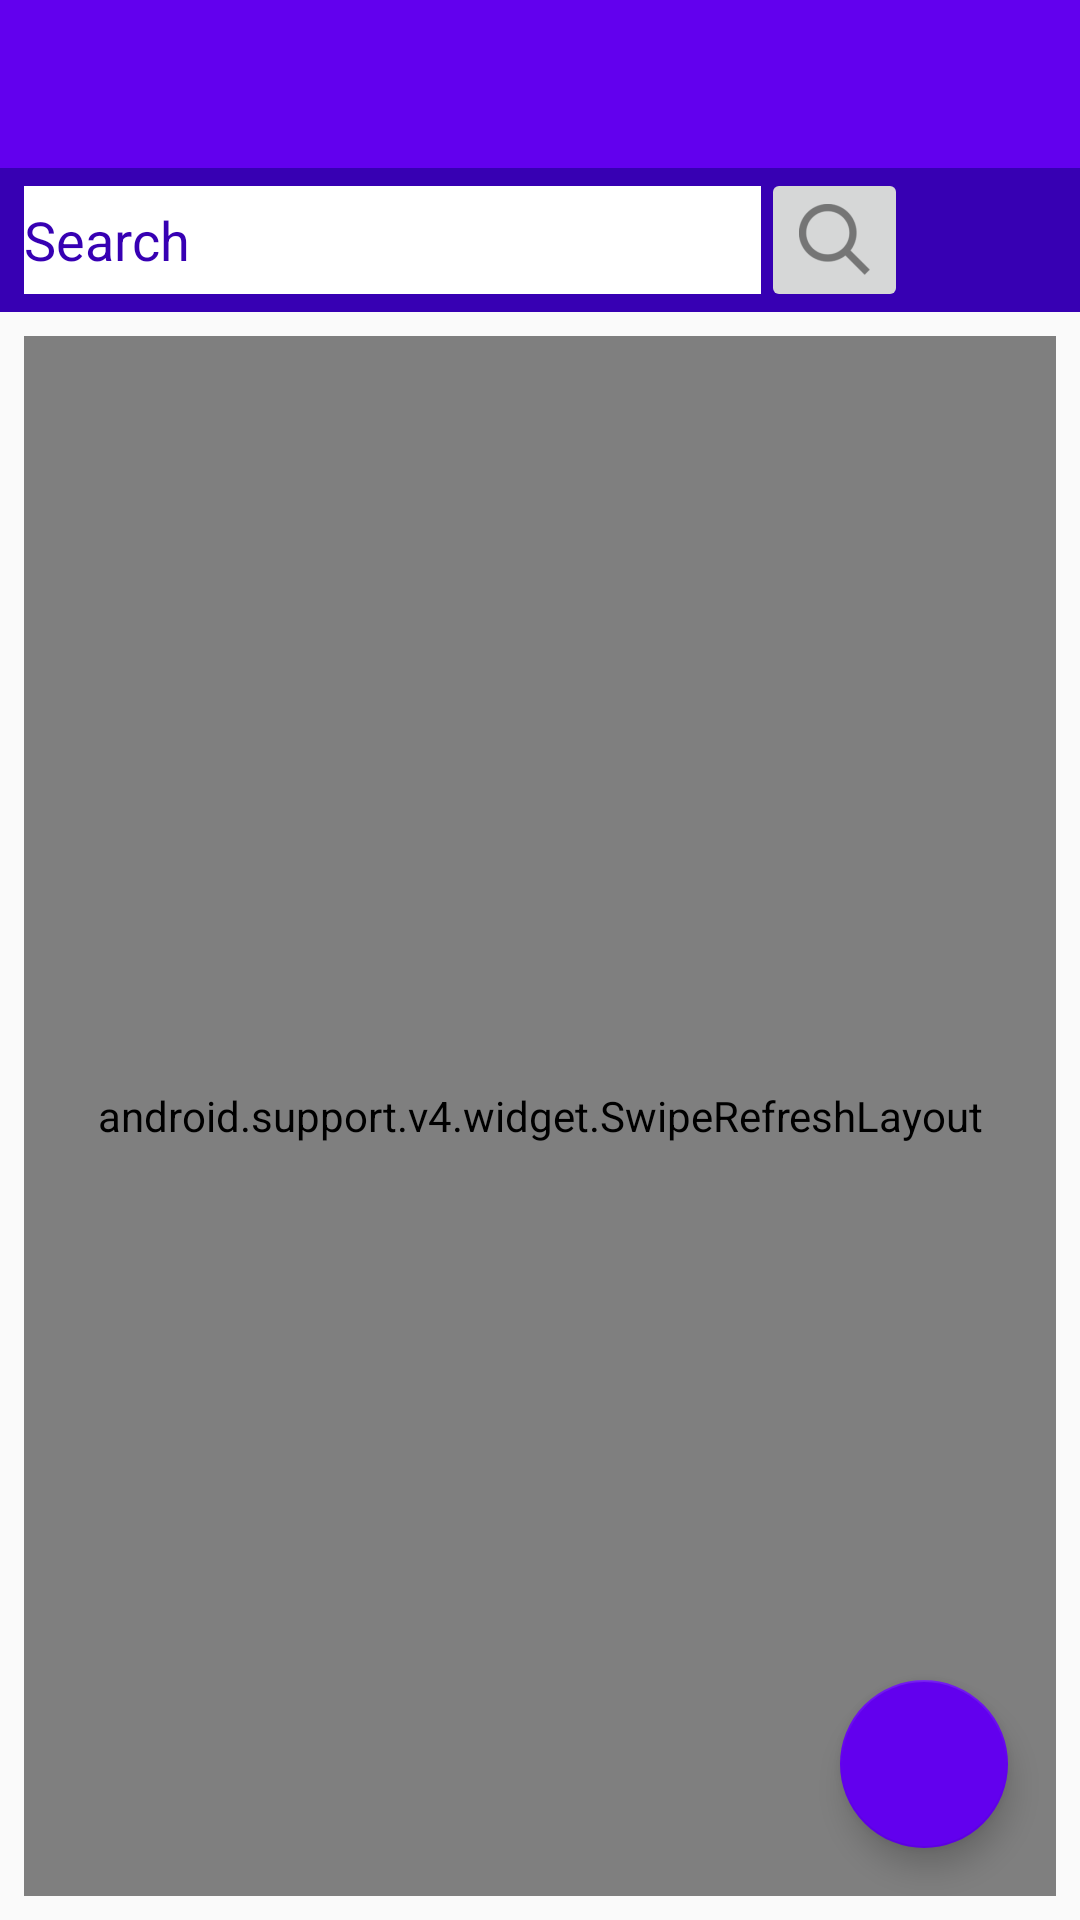

Reconstruct the res/layout file that produces this screen, plus the resources it refers to.
<!-- AndroidManifest.xml: activity theme Fullscreen -->
<!-- res/layout/activity_dbarang.xml -->
<?xml version="1.0" encoding="utf-8"?>
<LinearLayout xmlns:android="http://schemas.android.com/apk/res/android"
    android:layout_width="match_parent"
    android:layout_height="match_parent"
    xmlns:app="http://schemas.android.com/apk/res-auto"
    android:focusableInTouchMode="true"
    android:orientation="vertical">
    <include layout="@layout/toolbar_menu"/>
    <LinearLayout
        android:layout_width="match_parent"
        android:layout_height="wrap_content"
        android:background="@color/colorPrimaryDark"
        android:weightSum="7"
        android:gravity="center"
        android:paddingLeft="8dp"
        android:paddingStart="8dp"
        android:paddingRight="8dp"
        android:paddingEnd="8dp">
        <EditText
            android:id="@+id/edt_searchdb"
            android:layout_width="0dp"
            android:layout_height="36dp"
            android:background="#fff"
            android:layout_weight="5"
            android:hint="Search"
            android:singleLine="true"
            android:textColorHint="@color/colorPrimaryDark"/>
        <ImageButton
            android:id="@+id/btn_search-barang"
            android:layout_width="0dp"
            android:layout_height="48dp"
            android:layout_weight="1"
            android:src="@drawable/ic_search"/>
        <RelativeLayout
            android:layout_width="0dp"
            android:layout_height="wrap_content"
            android:layout_weight="1">
            <ImageButton
                android:id="@+id/btn_grid_barang"
                android:layout_width="0dp"
                android:layout_height="0dp"/>
            <ImageButton
                android:id="@+id/btn_list_barang"
                android:layout_width="0dp"
                android:layout_height="0dp" />
        </RelativeLayout>
    </LinearLayout>
    <FrameLayout
        android:layout_width="match_parent"
        android:layout_height="match_parent"
        android:padding="8dp">
        <android.support.v4.widget.SwipeRefreshLayout
            xmlns:android="http://schemas.android.com/apk/res/android"
            android:id="@+id/swipeDBarang"
            android:layout_width="match_parent"
            android:layout_height="match_parent">
            <android.support.v7.widget.RecyclerView
                android:layout_width="match_parent"
                android:layout_height="match_parent"
                android:id="@+id/recyclerDBarang"/>
        </android.support.v4.widget.SwipeRefreshLayout>
        <android.support.design.widget.FloatingActionButton
            android:id="@+id/fab_dbarang"
            android:layout_width="wrap_content"
            android:layout_height="wrap_content"
            android:layout_gravity="end|bottom|right"
            android:layout_margin="16dp"
            app:backgroundTint="@color/colorPrimary"
            android:src="@drawable/ic_add2" />
    </FrameLayout>
</LinearLayout>
<!-- res/layout/toolbar_menu.xml (included above) -->
<?xml version="1.0" encoding="utf-8"?>
<android.support.design.widget.CoordinatorLayout
    xmlns:android="http://schemas.android.com/apk/res/android"
    xmlns:app="http://schemas.android.com/apk/res-auto"
    xmlns:tools="http://schemas.android.com/tools"
    android:layout_width="match_parent"
    android:layout_height="wrap_content">

    <android.support.design.widget.AppBarLayout
        android:layout_height="wrap_content"
        android:layout_width="match_parent"
        android:theme="@style/AppTheme.AppBarOverlay">

        <android.support.v7.widget.Toolbar
            xmlns:android="http://schemas.android.com/apk/res/android"
            xmlns:app="http://schemas.android.com/apk/res-auto"
            android:id="@+id/toolbar_menu"
            android:layout_height="wrap_content"
            android:layout_width="match_parent"
            android:fitsSystemWindows="true"
            android:minHeight="?attr/actionBarSize"
            app:theme="@style/ThemeOverlay.AppCompat.Dark.ActionBar"
            app:titleTextColor="#fff"
            android:background="?attr/colorPrimary">
        </android.support.v7.widget.Toolbar>

    </android.support.design.widget.AppBarLayout>

</android.support.design.widget.CoordinatorLayout>
<!-- resources referenced by this layout -->
<resources>
  <!-- drawable ic_search: png bitmap (drawable-hdpi, 813 bytes) -->
  <style name="AppTheme.AppBarOverlay" parent="ThemeOverlay.AppCompat.Dark.ActionBar" />
  <style name="Fullscreen" parent="Theme.AppCompat.Light.NoActionBar">
          
          <item name="colorPrimary">@color/colorPrimary</item>
          <item name="colorPrimaryDark">@color/colorPrimaryDark</item>
          <item name="colorAccent">@color/colorAccent</item>
  
          <item name="android:textColorHint">#fff</item>
      </style>
  <!-- not gathered from this repository: default colours our renderer supplied (Android Studio template values) -->
  <color name="colorPrimary">#FF6200EE</color>
  <color name="colorPrimaryDark">#FF3700B3</color>
  <color name="colorAccent">#FF03DAC5</color>
</resources>
